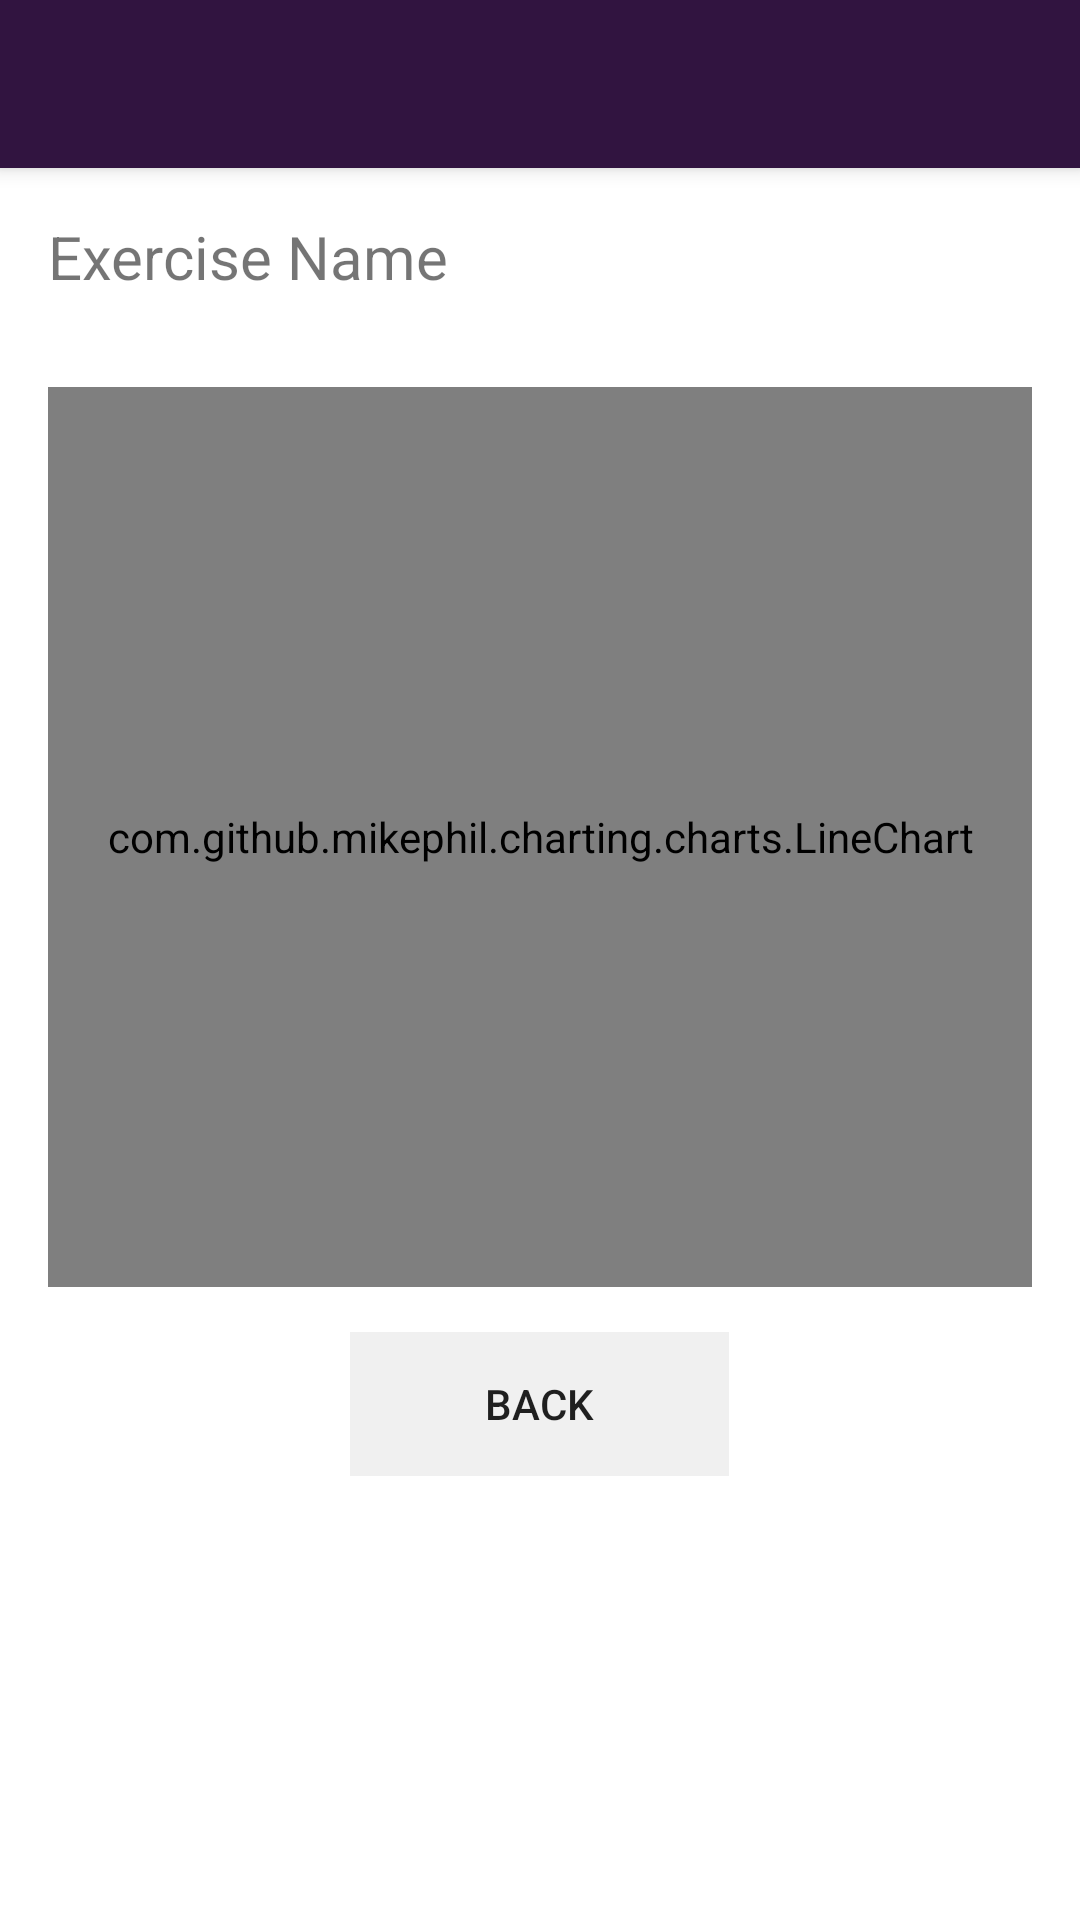

Reconstruct the res/layout file that produces this screen, plus the resources it refers to.
<!-- AndroidManifest.xml: application theme MyFitnessBuddyTheme -->
<!-- res/layout/graph.xml -->
<?xml version="1.0" encoding="utf-8"?>
<android.support.design.widget.CoordinatorLayout xmlns:android="http://schemas.android.com/apk/res/android"
xmlns:app="http://schemas.android.com/apk/res-auto"
xmlns:tools="http://schemas.android.com/tools"
android:layout_width="match_parent"
android:layout_height="match_parent"
android:fitsSystemWindows="true"
tools:context="squad.myfitnessbuddy.Graph">

<android.support.design.widget.AppBarLayout
    android:layout_width="match_parent"
    android:layout_height="wrap_content"
    android:theme="@style/MyFitnessBuddyTheme.AppBarOverlay">

    <android.support.v7.widget.Toolbar
        android:id="@+id/toolbar"
        android:layout_width="match_parent"
        android:layout_height="?attr/actionBarSize"
        android:background="?attr/colorPrimary"
        app:popupTheme="@style/MyFitnessBuddyTheme.PopupOverlay" />

</android.support.design.widget.AppBarLayout>

<include layout="@layout/content_graph" />

</android.support.design.widget.CoordinatorLayout>
<!-- res/layout/content_graph.xml (included above) -->
<?xml version="1.0" encoding="utf-8"?>
<RelativeLayout xmlns:android="http://schemas.android.com/apk/res/android"
    xmlns:tools="http://schemas.android.com/tools"
    android:layout_width="match_parent"
    android:layout_height="match_parent"
    xmlns:app="http://schemas.android.com/apk/res-auto"
    android:paddingBottom="@dimen/activity_vertical_margin"
    android:paddingLeft="@dimen/activity_horizontal_margin"
    android:paddingRight="@dimen/activity_horizontal_margin"
    android:paddingTop="@dimen/activity_vertical_margin"
    app:layout_behavior="@string/appbar_scrolling_view_behavior"
    tools:context="squad.myfitnessbuddy.Graph">

    <TextView
        android:id="@+id/exerciseNameTV"
        android:layout_width="match_parent"
        android:layout_height="wrap_content"
        android:text="@string/exercise_name"
        android:textSize="@dimen/primary_text_size"
        android:layout_marginBottom="20dp"/>

    <LinearLayout
        android:id="@+id/lineGraphLayout"
        android:layout_width="match_parent"
        android:layout_height="wrap_content"
        android:orientation="horizontal"
        android:layout_below="@id/exerciseNameTV"
        android:layout_centerHorizontal="true">

        <com.github.mikephil.charting.charts.LineChart
            android:id="@+id/chart"
            android:layout_marginTop="10dp"
            android:layout_width="match_parent"
            android:layout_height="300dp"/>

    </LinearLayout>

    <LinearLayout
        android:layout_width="wrap_content"
        android:layout_height="wrap_content"
        android:orientation="horizontal"
        android:layout_below="@id/lineGraphLayout"
        android:layout_marginTop="15dp"
        android:layout_centerHorizontal="true">

        <Button
            android:layout_width="wrap_content"
            android:layout_height="wrap_content"
            android:text="@string/back_button"
            android:background="@color/buttonBarColor"
            android:id="@+id/previewWorkoutBackButton"
            android:paddingLeft="45dp"
            android:paddingRight="45dp"
            android:onClick="onBackButtonClicked" />

    </LinearLayout>

</RelativeLayout>
<!-- resources referenced by this layout -->
<resources>
  <color name="buttonBarColor">#f0f0f0</color>
  <dimen name="activity_horizontal_margin">16dp</dimen>
  <dimen name="activity_vertical_margin">16dp</dimen>
  <dimen name="primary_text_size">20sp</dimen>
  <string name="back_button">Back</string>
  <string name="exercise_name">Exercise Name</string>
  <style name="MyFitnessBuddyTheme.AppBarOverlay" parent="ThemeOverlay.AppCompat.Dark.ActionBar" />
  <style name="MyFitnessBuddyTheme.PopupOverlay" parent="ThemeOverlay.AppCompat.Light" />
  <style name="MyFitnessBuddyTheme" parent="Theme.AppCompat.Light.DarkActionBar">
          
          <item name="colorPrimary">@color/colorPrimary</item>
          <item name="colorPrimaryDark">@color/colorPrimaryDark</item>
          <item name="colorAccent">@color/colorAccent</item>
          <item name="android:colorBackground">@color/colorBackground</item>
          <item name="android:colorForeground">@color/colorForeground</item>
          <item name="android:windowBackground">@color/windowBackground</item>
      </style>
  <color name="colorPrimary">#311440</color>
  <color name="colorPrimaryDark">#261030</color>
  <color name="colorAccent">#370060</color>
  <color name="colorBackground">#FFFAFAFA</color>
  <color name="colorForeground">#FF000000</color>
  <color name="windowBackground">#ffffff</color>
</resources>
